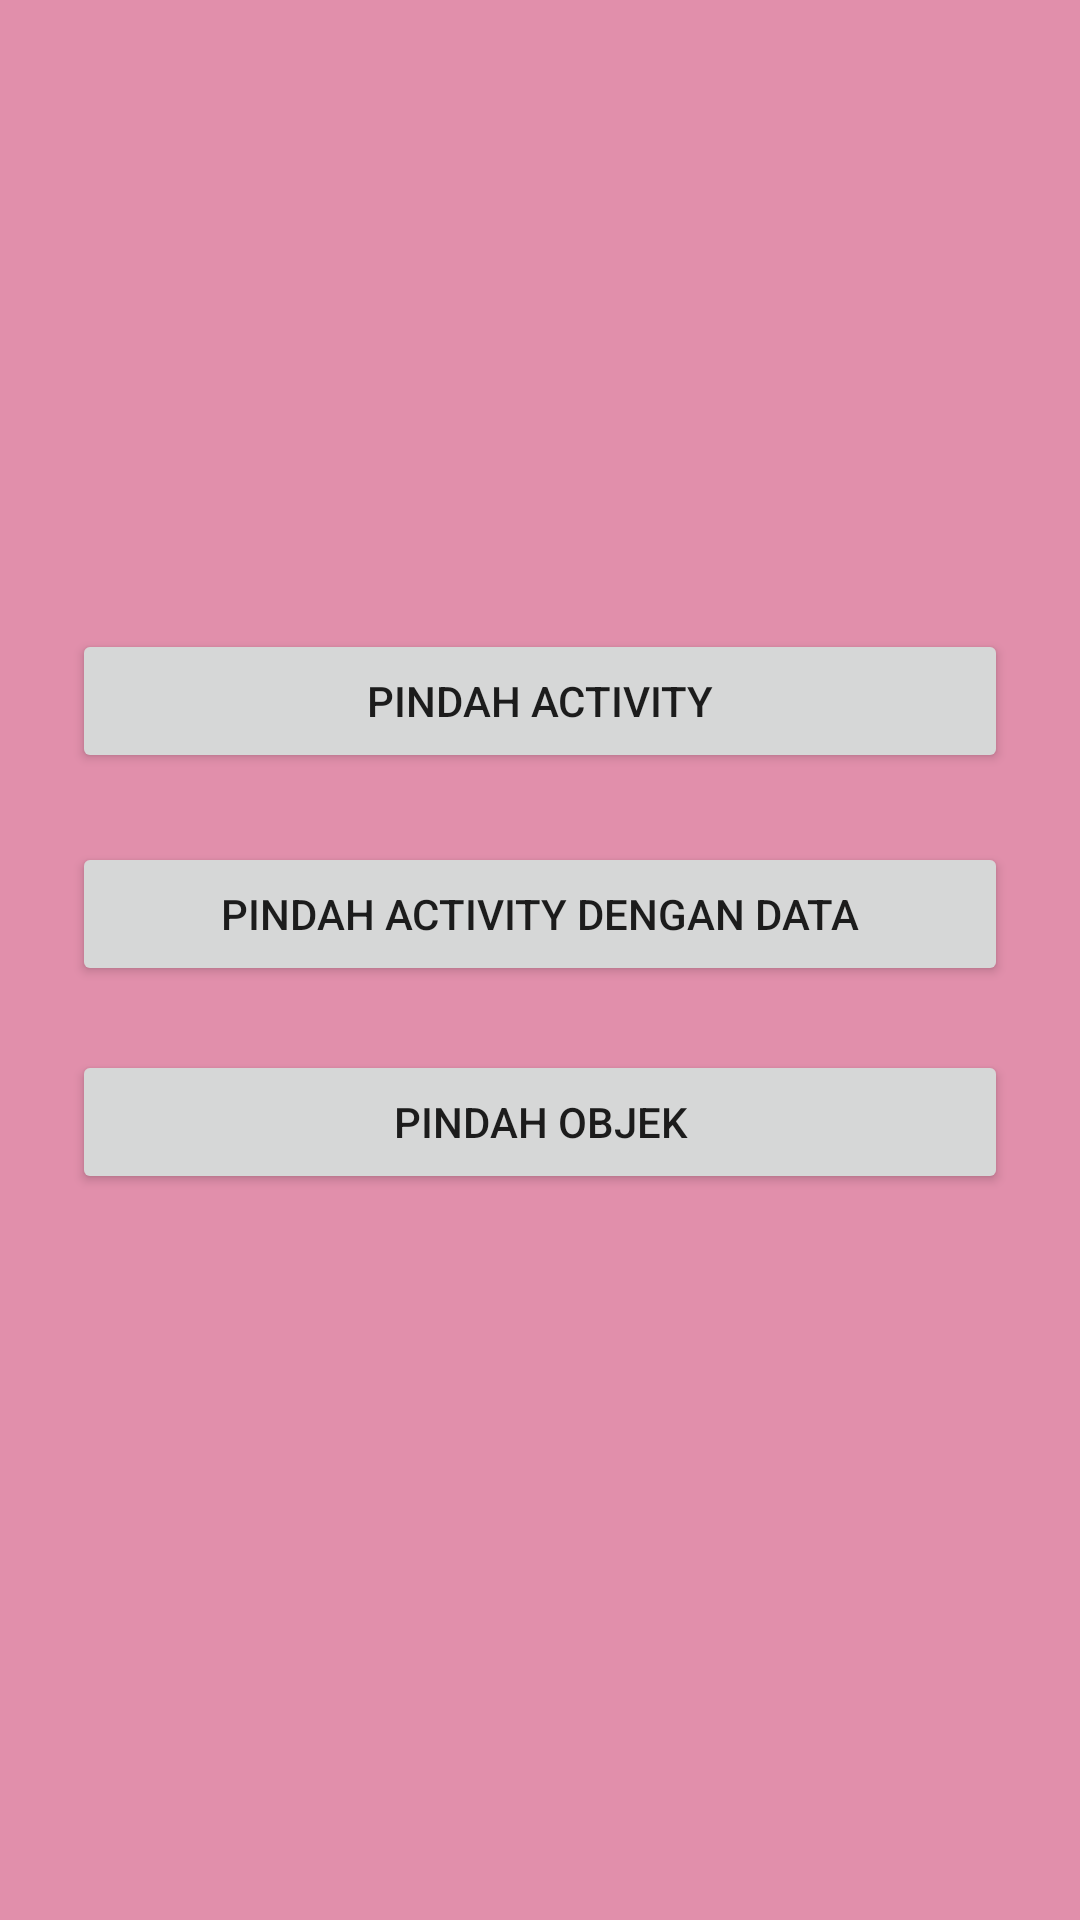

Reconstruct the res/layout file that produces this screen, plus the resources it refers to.
<!-- AndroidManifest.xml: application theme Theme.example -->
<!-- res/layout/activity_main.xml -->
<?xml version="1.0" encoding="utf-8"?>
<androidx.constraintlayout.widget.ConstraintLayout xmlns:android="http://schemas.android.com/apk/res/android"
    xmlns:app="http://schemas.android.com/apk/res-auto"
    xmlns:tools="http://schemas.android.com/tools"
    android:layout_width="match_parent"
    android:layout_height="match_parent"
    android:background="#EEDD7F9F"
    android:backgroundTint="#EEDD7F9F"
    tools:context=".MainActivity">

    <Button
        android:id="@+id/btn_intent"
        android:layout_width="0dp"
        android:layout_height="wrap_content"
        android:layout_marginStart="24dp"
        android:layout_marginEnd="24dp"
        android:text="Pindah Activity"
        app:layout_constraintBottom_toBottomOf="parent"
        app:layout_constraintEnd_toEndOf="parent"
        app:layout_constraintHorizontal_bias="0.0"
        app:layout_constraintStart_toStartOf="parent"
        app:layout_constraintTop_toTopOf="parent"
        app:layout_constraintVertical_bias="0.354" />

    <Button
        android:id="@+id/btn_pindah_data"
        android:layout_width="0dp"
        android:layout_height="wrap_content"
        android:layout_marginStart="24dp"
        android:layout_marginEnd="24dp"
        android:text="Pindah Activity Dengan Data"
        app:layout_constraintBottom_toBottomOf="parent"
        app:layout_constraintEnd_toEndOf="parent"
        app:layout_constraintHorizontal_bias="0.0"
        app:layout_constraintStart_toStartOf="parent"
        app:layout_constraintTop_toTopOf="parent"
        app:layout_constraintVertical_bias="0.474" />

    <Button
        android:id="@+id/btn_pindah_objek"
        android:layout_width="0dp"
        android:layout_height="wrap_content"
        android:layout_marginStart="24dp"
        android:layout_marginEnd="24dp"
        android:text="Pindah Objek"
        app:layout_constraintBottom_toBottomOf="parent"
        app:layout_constraintEnd_toEndOf="parent"
        app:layout_constraintHorizontal_bias="0.498"
        app:layout_constraintStart_toStartOf="parent"
        app:layout_constraintTop_toTopOf="parent"
        app:layout_constraintVertical_bias="0.591" />

</androidx.constraintlayout.widget.ConstraintLayout>
<!-- resources referenced by this layout -->
<resources>
  <style name="Theme.example" parent="Theme.MaterialComponents.DayNight.DarkActionBar">
          
          <item name="colorPrimary">@color/purple_500</item>
          <item name="colorPrimaryVariant">@color/purple_700</item>
          <item name="colorOnPrimary">@color/white</item>
          
          <item name="colorSecondary">@color/teal_200</item>
          <item name="colorSecondaryVariant">@color/teal_700</item>
          <item name="colorOnSecondary">@color/black</item>
          
          <item name="android:statusBarColor">?attr/colorPrimaryVariant</item>
          
      </style>
  <!-- not gathered from this repository: default colours our renderer supplied (Android Studio template values) -->
  <color name="purple_500">#FF6200EE</color>
  <color name="purple_700">#FF3700B3</color>
  <color name="teal_200">#FF03DAC5</color>
  <color name="teal_700">#FF018786</color>
  <color name="black">#FF000000</color>
  <color name="white">#FFFFFFFF</color>
</resources>
